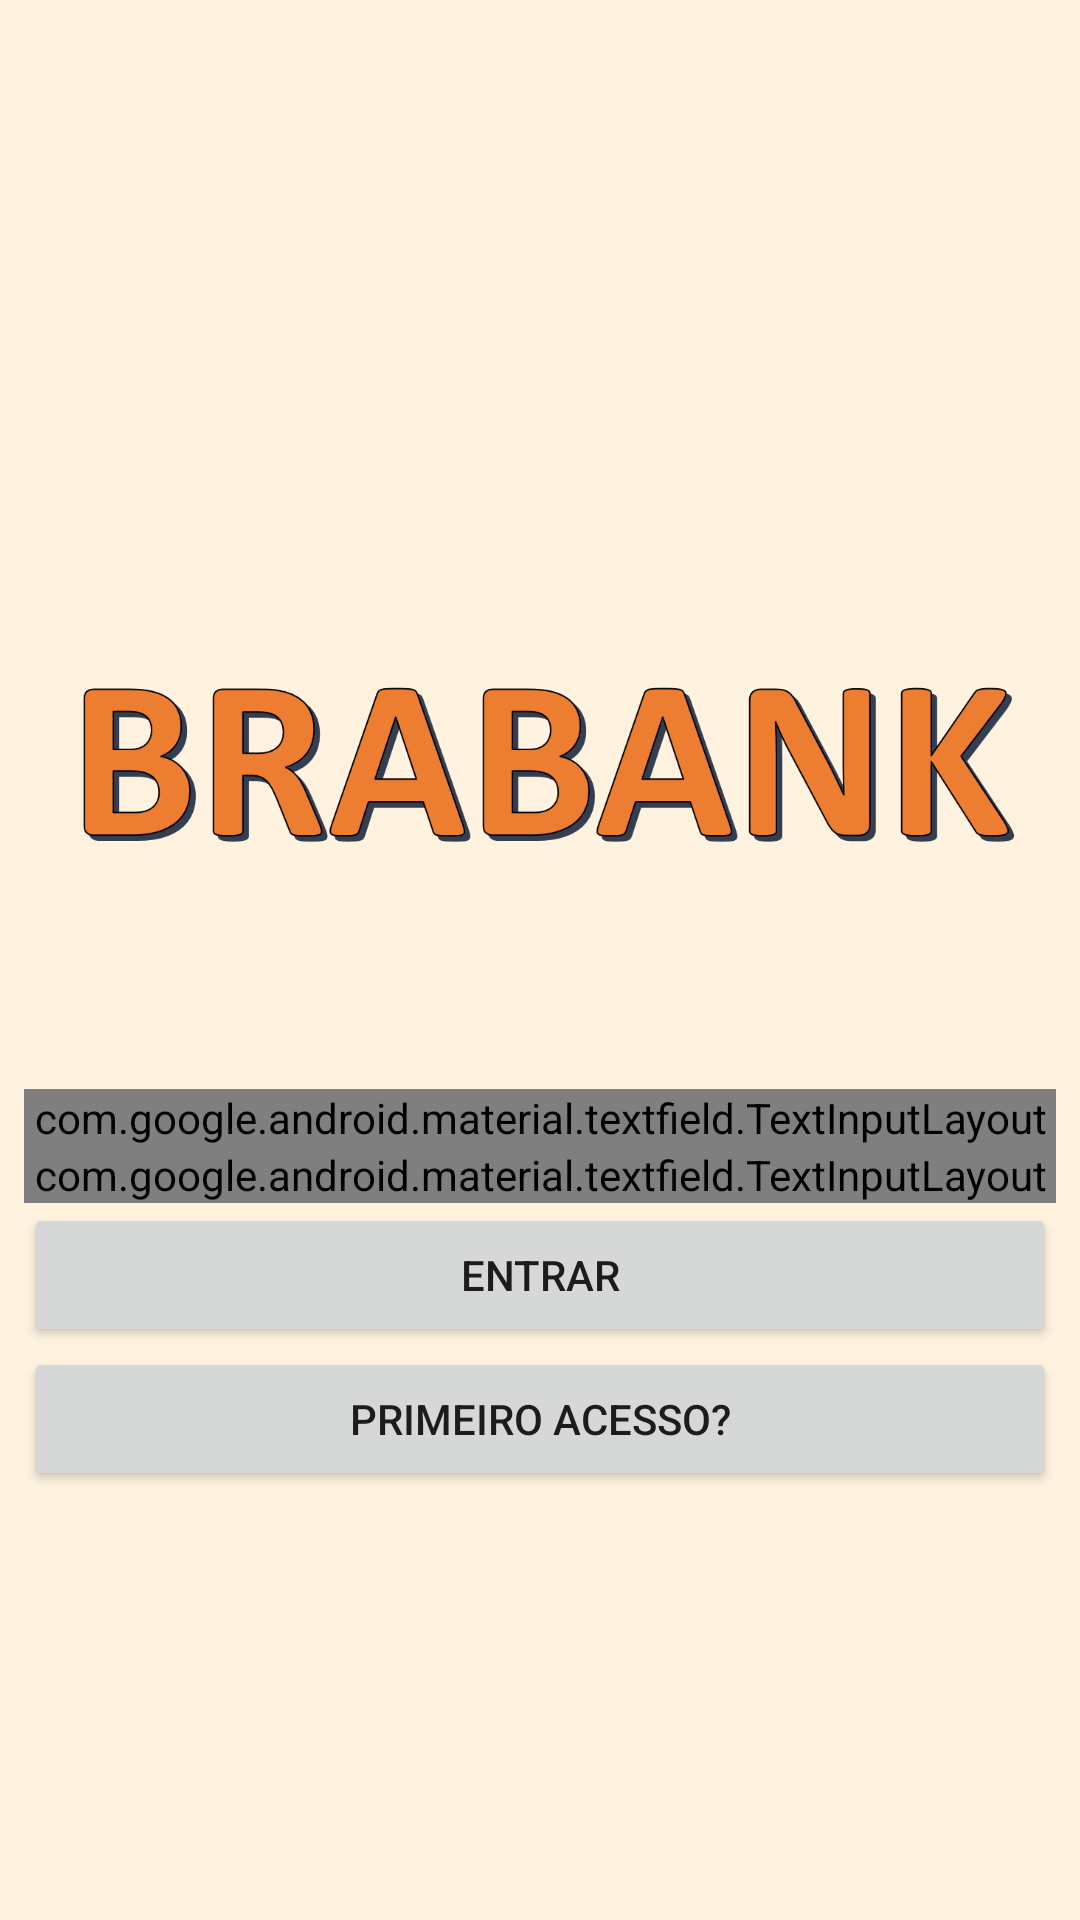

Write the Android layout XML for this screen, with the resource values it uses.
<!-- AndroidManifest.xml: activity theme NoActionBar -->
<!-- res/layout/activity_login.xml -->
<?xml version="1.0" encoding="utf-8"?>
<LinearLayout xmlns:android="http://schemas.android.com/apk/res/android"
    xmlns:app="http://schemas.android.com/apk/res-auto"
    xmlns:tools="http://schemas.android.com/tools"
    android:layout_width="match_parent"
    android:layout_height="match_parent"
    android:orientation="vertical"
    android:padding="8dp"
    android:gravity="center_vertical"
    tools:context=".activity.LoginActivity">

    <ImageView
        android:id="@+id/imgLogo"
        android:layout_width="match_parent"
        android:layout_height="220dp"
        android:src="@drawable/logo" />


    <android.support.design.widget.TextInputLayout
        android:layout_width="match_parent"
        style="@style/Widget.MaterialComponents.TextInputLayout.OutlinedBox"
        android:layout_height="wrap_content">

        <EditText
            android:id="@+id/edtUsuario"
            android:layout_width="match_parent"
            android:textColorHint="@android:color/white"
            android:layout_height="wrap_content"
            android:hint="Email" />

    </android.support.design.widget.TextInputLayout>

    <android.support.design.widget.TextInputLayout
        android:layout_width="match_parent"
        style="@style/Widget.MaterialComponents.TextInputLayout.OutlinedBox"
        android:layout_height="wrap_content">

        <EditText
            android:id="@+id/edtSenha"
            android:layout_width="match_parent"
            android:layout_height="wrap_content"
            android:hint="Senha" />

    </android.support.design.widget.TextInputLayout>

    <Button
        android:id="@+id/btnEntrar"
        android:layout_width="match_parent"
        android:layout_height="wrap_content"
        android:text="Entrar"/>

    <Button
        android:id="@+id/btnNovoUsuario"
        android:layout_width="match_parent"
        android:layout_height="wrap_content"
        android:text="Primeiro Acesso?"/>


</LinearLayout>
<!-- resources referenced by this layout -->
<resources>
  <!-- drawable logo: png bitmap (drawable, 57261 bytes) -->
  <style name="NoActionBar" parent="AppTheme">
          <item name="windowActionBar">false</item>
          <item name="windowNoTitle">true</item>
          <item name="android:windowFullscreen">true</item>
      </style>
  <style name="AppTheme" parent="Theme.AppCompat.Light.NoActionBar">
          
          <item name="colorPrimary">@color/colorPrimary</item>
          <item name="colorPrimaryDark">@color/colorPrimaryDark</item>
          <item name="colorAccent">@color/colorAccent</item>
          <item name="android:colorBackground">@color/colorBackground</item>
      </style>
  <color name="colorPrimary">#FF6D00</color>
  <color name="colorPrimaryDark">#E65100</color>
  <color name="colorAccent">#0091EA</color>
  <color name="colorBackground">#FFF3E0</color>
</resources>
